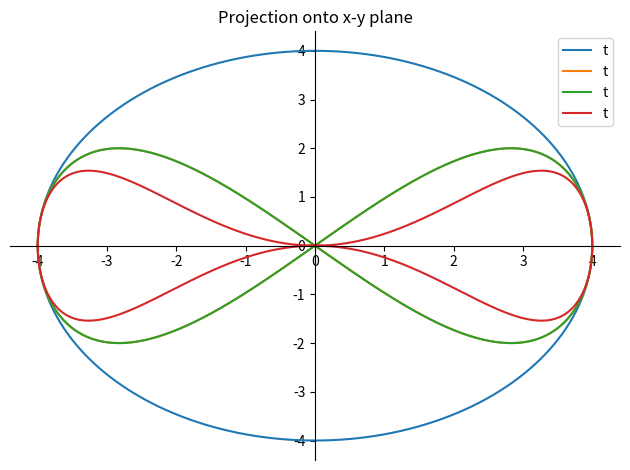
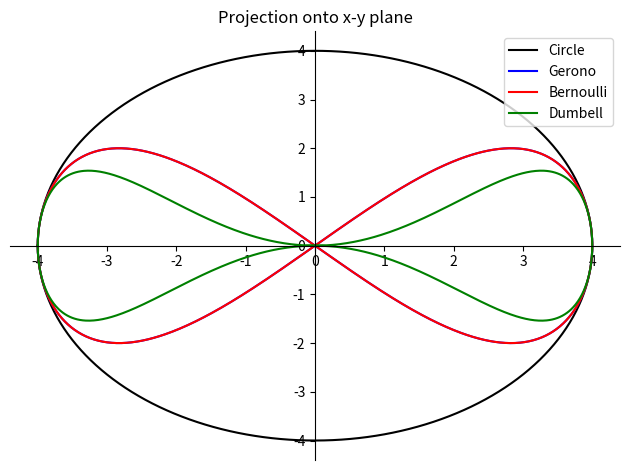
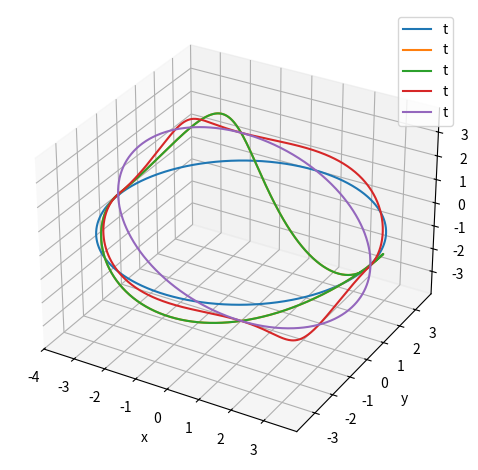
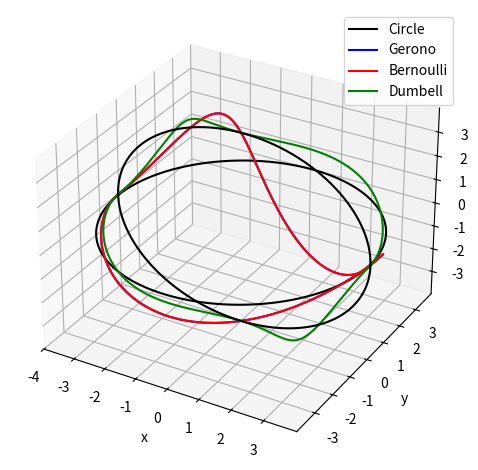

These charts were generated, in order, by the following Python code:
#!/usr/bin/env python3
# -*- coding: utf-8 -*-
"""
Created on Wed Jun 28 07:35:05 2023

@author: tjards

Note: Plot stuff here for exploration of various curves 
    https://www.desmos.com/calculator/65ps3jwzqn


"""

#%% import stuff
#-------------
from sympy import *
import matplotlib.pyplot as plt
import mpl_toolkits.mplot3d.axes3d as p3
import numpy as np
import random

#%% useful functions

# Hamilton product
# ----------------
def hamilton_product(q1, q2):
    w1, x1, y1, z1 = q1
    w2, x2, y2, z2 = q2
    w = w1 * w2 - x1 * x2 - y1 * y2 - z1 * z2
    x = w1 * x2 + x1 * w2 + y1 * z2 - z1 * y2
    y = w1 * y2 + y1 * w2 + z1 * x2 - x1 * z2
    z = w1 * z2 + z1 * w2 + x1 * y2 - y1 * x2
    return Matrix([w, x, y, z])

# quaternion conjugate
# --------------------
def quatjugate(q):
    w, x, y, z = q
    return Matrix([w, -x, -y, -z])

# quaternion rotation (p by q)
# ----------------------------
def quatrotate(q, p):
    
    if p.shape[0] != 4:
        print('error: express point as 4x1 quaternion')
        print('comment: typically, just appending a zero in the first row is sufficient')
    
    # rotation of point, p 
    # by quaterion, q
    rotated = hamilton_product(hamilton_product(q, p),quatjugate(q))
    return rotated


#%% parameters
# ------------
d, d2, r, R, psi, t = symbols('d d2 r R t psi')
a, b = symbols('a b', nonzero=True)             
t = symbols('t', nonzero=True)

#%% Reference: circle with radius d
# ----------------------------------
w = 0
x = d*cos(t)
y = d*sin(t)
z = 0
eqn_cir = Matrix([w,x,y,z])

#%% Inputs: Define what we're solving for
# ---------------------------------------
u = Matrix([a,b,0,0])           # given rotation about x-axis
RHS = quatrotate(u,eqn_cir)     # this is the Right Hand Side equation

#%% Targets: various curves with known parametric equations
SOLS = list()

# 2D // lemniscate of Gerono
# -------------------
w = 0
x = d*cos(t)
y = d*sin(t)*cos(t)
z = 0 #0.5*d*sin(t)*sin(t)
eqn_8ger = Matrix([w,x,y,z])
EQNS = eqn_8ger - RHS
SOLS.append(nonlinsolve([EQNS[1], EQNS[2]], [a, b], S.Reals).simplify())

# 2D // lemniscate of Bernoulli
# -----------------------
# d is half-width: distance from crossing point to horiz extreme (tunable)
d1 = 2*d
w = 0
x = d1*cos(t)/(1+sin(t)*sin(t))
y = d1*sin(t)*cos(t)/(1+sin(t)*sin(t))
z = 0 #0.5*d*sin(t)*sin(t)
eqn_8ber = Matrix([w,x,y,z])
EQNS = eqn_8ber - RHS
SOLS.append(nonlinsolve([EQNS[1], EQNS[2]], [a, b], S.Reals).simplify())

# 2D // dumbell curve (sextic curve), bowtie
# https://mathcurve.com/courbes2d.gb/doublegouttedeau/doublegouttedeau.shtml
# -----------------------------------
d2 = d
w = 0
x = d*cos(t)
y = ((d*d)/d2)*cos(t)*cos(t)*sin(t)
z = 0 #0.5*d*sin(t)*sin(t)
eqn_8bow = Matrix([w,x,y,z])
EQNS = eqn_8bow - RHS
SOLS.append(nonlinsolve([EQNS[1], EQNS[2]], [a, b], S.Reals).simplify())


#%% Pull out and ensure unit quaternion (norm =1)
# ------------------------------------------
QUATS = list()

j = 0 # some of the above will have multiple solutions; choose first

for i in range(0,len(SOLS)):
    j = random.randint(0, 3)
    quaternion_terms = SOLS[i].args[j].simplify()
    isunit = sqrt(quaternion_terms[0]*quaternion_terms[0]+quaternion_terms[1]*quaternion_terms[1]).simplify()
    if isunit == 1:
        print("Solution ",i," is a unit quaternion")
    else:
        print("Solution ",i," has norm ", isunit)
        quaternion_terms = Matrix([quaternion_terms[0],quaternion_terms[1]])
        quaternion_terms = quaternion_terms/quaternion_terms.norm()
        print("... Solution ",i," has been normized ")
    QUATS.append(quaternion_terms)
    
        
#%% Print stuff
# -------------
radius = 4 # radius of circle to use
plots = list()
eqn_cir = eqn_cir.subs(d, radius)

for i in range(0,len(QUATS)):
    QED = quatrotate(Matrix([QUATS[i][0],QUATS[i][1],0,0]),eqn_cir)  
    QED = QED.subs(d, radius)
    plots.append(QED)       

#2D
plot_2D = plot_parametric(
                (eqn_cir[1], eqn_cir[2]),
                (plots[0][1], plots[0][2]),
                (plots[1][1], plots[1][2]),
                (plots[2][1], plots[2][2]),
                (t,-np.pi,np.pi), 
                legend = True,
                title = 'Projection onto x-y plane')           
plot_2D[0].line_color = 'black'
plot_2D[0].label = 'Circle'
plot_2D[1].line_color = 'blue'
plot_2D[1].label = 'Gerono'
plot_2D[2].line_color = 'red'
plot_2D[2].label = 'Bernoulli'
plot_2D[3].line_color = 'green'
plot_2D[3].label = 'Dumbell'
plot_2D.show()

#3D    
from sympy.plotting import plot3d_parametric_line   
plot_3D = plot3d_parametric_line(
                (eqn_cir[1], eqn_cir[2], eqn_cir[1]*0.01, (t,-np.pi,np.pi)),
                (plots[0][1], plots[0][2], plots[0][3], (t,-np.pi,np.pi)),
                (plots[1][1], plots[1][2], plots[1][3],(t,-np.pi,np.pi)),
                (plots[2][1], plots[2][2], plots[2][3],(t,-np.pi,np.pi)),
                (eqn_cir[1], eqn_cir[1]*0.01, eqn_cir[2], (t,-np.pi,np.pi)),
                legend = True)           
plot_3D[0].line_color = 'black'
plot_3D[4].line_color = 'black'
plot_3D[0].label = 'Circle'
plot_3D[4].label = ''
plot_3D[1].line_color = 'blue'
plot_3D[1].label = 'Gerono'
plot_3D[2].line_color = 'red'
plot_3D[2].label = 'Bernoulli'
plot_3D[3].line_color = 'green'
plot_3D[3].label = 'Dumbell'
plot_3D.show()







        
        
        
